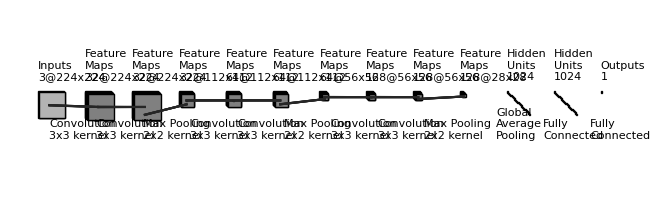

Reproduce this figure in Python.
"""
[redacted]
All rights reserved.

Redistribution and use in source and binary forms, with or without
    modification, are permitted provided that the following conditions are met:
1. Redistributions of source code must retain the above copyright notice, this
    list of conditions and the following disclaimer.

2. Redistributions in binary form must reproduce the above copyright notice,
    this list of conditions and the following disclaimer in the documentation and/or other materials provided with the distribution.

3. Neither the name of the copyright holder nor the names of its contributors
    may be used to endorse or promote products derived from this software
    without specific prior written permission.

THIS SOFTWARE IS PROVIDED BY THE COPYRIGHT HOLDERS AND CONTRIBUTORS "AS IS"
    AND ANY EXPRESS OR IMPLIED WARRANTIES, INCLUDING, BUT NOT LIMITED TO, THE
    IMPLIED WARRANTIES OF MERCHANTABILITY AND FITNESS FOR A PARTICULAR PURPOSE
    ARE DISCLAIMED. IN NO EVENT SHALL THE COPYRIGHT HOLDER OR CONTRIBUTORS BE
    LIABLE FOR ANY DIRECT, INDIRECT, INCIDENTAL, SPECIAL, EXEMPLARY, OR
    CONSEQUENTIAL DAMAGES (INCLUDING, BUT NOT LIMITED TO, PROCUREMENT OF
    SUBSTITUTE GOODS OR SERVICES; LOSS OF USE, DATA, OR PROFITS; OR BUSINESS
    INTERRUPTION) HOWEVER CAUSED AND ON ANY THEORY OF LIABILITY, WHETHER IN
    CONTRACT, STRICT LIABILITY, OR TORT (INCLUDING NEGLIGENCE OR OTHERWISE)
    ARISING IN ANY WAY OUT OF THE USE OF THIS SOFTWARE, EVEN IF ADVISED OF THE
    POSSIBILITY OF SUCH DAMAGE.
"""


import os
import numpy as np
import matplotlib.pyplot as plt
plt.rcdefaults()
from matplotlib.lines import Line2D
from matplotlib.patches import Rectangle
from matplotlib.patches import Circle

NumDots = 4
NumConvMax = 8
NumFcMax = 20
White = 1.
Light = 0.7
Medium = 0.5
Dark = 0.3
Darker = 0.15
Black = 0.


def add_layer(patches, colors, size=(24, 24), num=5,
              top_left=[0, 0],
              loc_diff=[3, -3],
              ):
    # add a rectangle
    top_left = np.array(top_left)
    loc_diff = np.array(loc_diff)
    loc_start = top_left - np.array([0, size[0]])
    for ind in range(num):
        patches.append(Rectangle(loc_start + ind * loc_diff, size[1], size[0]))
        if ind % 2:
            colors.append(Medium)
        else:
            colors.append(Light)


def add_layer_with_omission(patches, colors, size=(24, 24),
                            num=5, num_max=8,
                            num_dots=4,
                            top_left=[0, 0],
                            loc_diff=[3, -3],
                            ):
    # add a rectangle
    top_left = np.array(top_left)
    loc_diff = np.array(loc_diff)
    loc_start = top_left - np.array([0, size[0]])
    this_num = min(num, num_max)
    start_omit = (this_num - num_dots) // 2
    end_omit = this_num - start_omit
    start_omit -= 1
    for ind in range(this_num):
        if (num > num_max) and (start_omit < ind < end_omit):
            omit = True
        else:
            omit = False

        if omit:
            patches.append(
                Circle(loc_start + ind * loc_diff + np.array(size) / 2, 0.5))
        else:
            patches.append(Rectangle(loc_start + ind * loc_diff,
                                     size[1], size[0]))

        if omit:
            colors.append(Black)
        elif ind % 2:
            colors.append(Medium)
        else:
            colors.append(Light)


def add_mapping(patches, colors, start_ratio, end_ratio, patch_size, ind_bgn,
                top_left_list, loc_diff_list, num_show_list, size_list):

    start_loc = top_left_list[ind_bgn] \
        + (num_show_list[ind_bgn] - 1) * np.array(loc_diff_list[ind_bgn]) \
        + np.array([start_ratio[0] * (size_list[ind_bgn][1] - patch_size[1]),
                    - start_ratio[1] * (size_list[ind_bgn][0] - patch_size[0])]
                   )




    end_loc = top_left_list[ind_bgn + 1] \
        + (num_show_list[ind_bgn + 1] - 1) * np.array(
            loc_diff_list[ind_bgn + 1]) \
        + np.array([end_ratio[0] * size_list[ind_bgn + 1][1],
                    - end_ratio[1] * size_list[ind_bgn + 1][0]])


    patches.append(Rectangle(start_loc, patch_size[1], -patch_size[0]))
    colors.append(Dark)
    patches.append(Line2D([start_loc[0], end_loc[0]],
                          [start_loc[1], end_loc[1]]))
    colors.append(Darker)
    patches.append(Line2D([start_loc[0] + patch_size[1], end_loc[0]],
                          [start_loc[1], end_loc[1]]))
    colors.append(Darker)
    patches.append(Line2D([start_loc[0], end_loc[0]],
                          [start_loc[1] - patch_size[0], end_loc[1]]))
    colors.append(Darker)
    patches.append(Line2D([start_loc[0] + patch_size[1], end_loc[0]],
                          [start_loc[1] - patch_size[0], end_loc[1]]))
    colors.append(Darker)



def label(xy, text, xy_off=[0, 4]):
    plt.text(xy[0] + xy_off[0], xy[1] + xy_off[1], text,
             family='sans-serif', size=8)


if __name__ == '__main__':

    fc_unit_size = 10
    layer_width = 400
    flag_omit = False

    patches = []
    colors = []

    fig, ax = plt.subplots()


    ############################
    # conv layers
    size_list = [(224, 224), (224, 224), (224, 224), (112, 112), (112, 112), (112, 112), (56, 56), (56, 56), (56, 56), (28, 28)]
    num_list = [3, 32, 32, 32, 64, 64, 64, 128, 128, 128]
    x_diff_list = [0] + [layer_width] * (len(size_list) - 1)

    text_list = ['Inputs'] + ['Feature\nMaps'] * (len(size_list) - 1)
    loc_diff_list = [[3, -3]] * len(size_list)

    num_show_list = list(map(min, num_list, [NumConvMax] * len(num_list)))
    top_left_list = np.c_[np.cumsum(x_diff_list), np.zeros(len(x_diff_list))]

    for ind in range(len(size_list)-1,-1,-1):
        if flag_omit:
            add_layer_with_omission(patches, colors, size=size_list[ind],
                                    num=num_list[ind],
                                    num_max=NumConvMax,
                                    num_dots=NumDots,
                                    top_left=top_left_list[ind],
                                    loc_diff=loc_diff_list[ind])
        else:
            add_layer(patches, colors, size=size_list[ind],
                      num=num_show_list[ind],
                      top_left=top_left_list[ind], loc_diff=loc_diff_list[ind])
        label(top_left_list[ind], text_list[ind] + '\n{}@{}x{}'.format(
            num_list[ind], size_list[ind][0], size_list[ind][1]), xy_off=[0, 100])

    ############################
    # in between layers
    start_ratio_list = [[0.4, 0.5], [0.4, 0.5], [0.4, 0.8]]*3
    end_ratio_list = [[0.4, 0.5], [0.4, 0.5], [0.4, 0.8]]*3
    patch_size_list = [(3, 3), (3, 3), (2, 2), (3, 3), (3, 3), (2, 2), (3, 3), (3, 3), (2, 2)]
    ind_bgn_list = range(len(patch_size_list))
    text_list = ['Convolution', 'Convolution', 'Max Pooling', 'Convolution', 'Convolution', 'Max Pooling', 'Convolution', 'Convolution', 'Max Pooling']

    for ind in range(len(patch_size_list)):
        add_mapping(
            patches, colors, start_ratio_list[ind], end_ratio_list[ind],
            patch_size_list[ind], ind,
            top_left_list, loc_diff_list, num_show_list, size_list)
        label(top_left_list[ind], text_list[ind] + '\n{}x{} kernel'.format(
            patch_size_list[ind][0], patch_size_list[ind][1]), xy_off=[96, -400]
        )


    ############################
    # fully connected layers
    size_list = [(fc_unit_size, fc_unit_size)] * 3
    num_list = [1024, 1024, 1]
    num_show_list = list(map(min, num_list, [NumFcMax] * len(num_list)))
    x_diff_list = [sum(x_diff_list) + layer_width, layer_width, layer_width]
    top_left_list = np.c_[np.cumsum(x_diff_list), np.zeros(len(x_diff_list))]
    loc_diff_list = [[fc_unit_size, -fc_unit_size]] * len(top_left_list)
    text_list = ['Hidden\nUnits'] * (len(size_list) - 1) + ['Outputs']

    for ind in range(len(size_list)):
        if flag_omit:
            add_layer_with_omission(patches, colors, size=size_list[ind],
                                    num=num_list[ind],
                                    num_max=NumFcMax,
                                    num_dots=NumDots,
                                    top_left=top_left_list[ind],
                                    loc_diff=loc_diff_list[ind])
        else:
            add_layer(patches, colors, size=size_list[ind],
                      num=num_show_list[ind],
                      top_left=top_left_list[ind],
                      loc_diff=loc_diff_list[ind])
        label(top_left_list[ind], text_list[ind] + '\n{}'.format(
            num_list[ind]), xy_off=[0, 100])

    text_list = ['Global\nAverage\nPooling', 'Fully\nConnected', 'Fully\nConnected']

    for ind in range(len(size_list)):
        label(top_left_list[ind], text_list[ind], xy_off=[-90, -400])

    ############################
    for patch, color in zip(patches, colors):
        patch.set_color(color * np.ones(3))
        if isinstance(patch, Line2D):
            ax.add_line(patch)
        else:
            patch.set_edgecolor(Black * np.ones(3))
            ax.add_patch(patch)

    plt.tight_layout()
    plt.axis('equal')
    plt.axis('off')
    plt.show()
    fig.set_size_inches(8, 2.5)

    fig_dir = './'
    fig_ext = '.png'
    fig.savefig(os.path.join(fig_dir, 'convnet_fig' + fig_ext),
                bbox_inches='tight', pad_inches=0)
